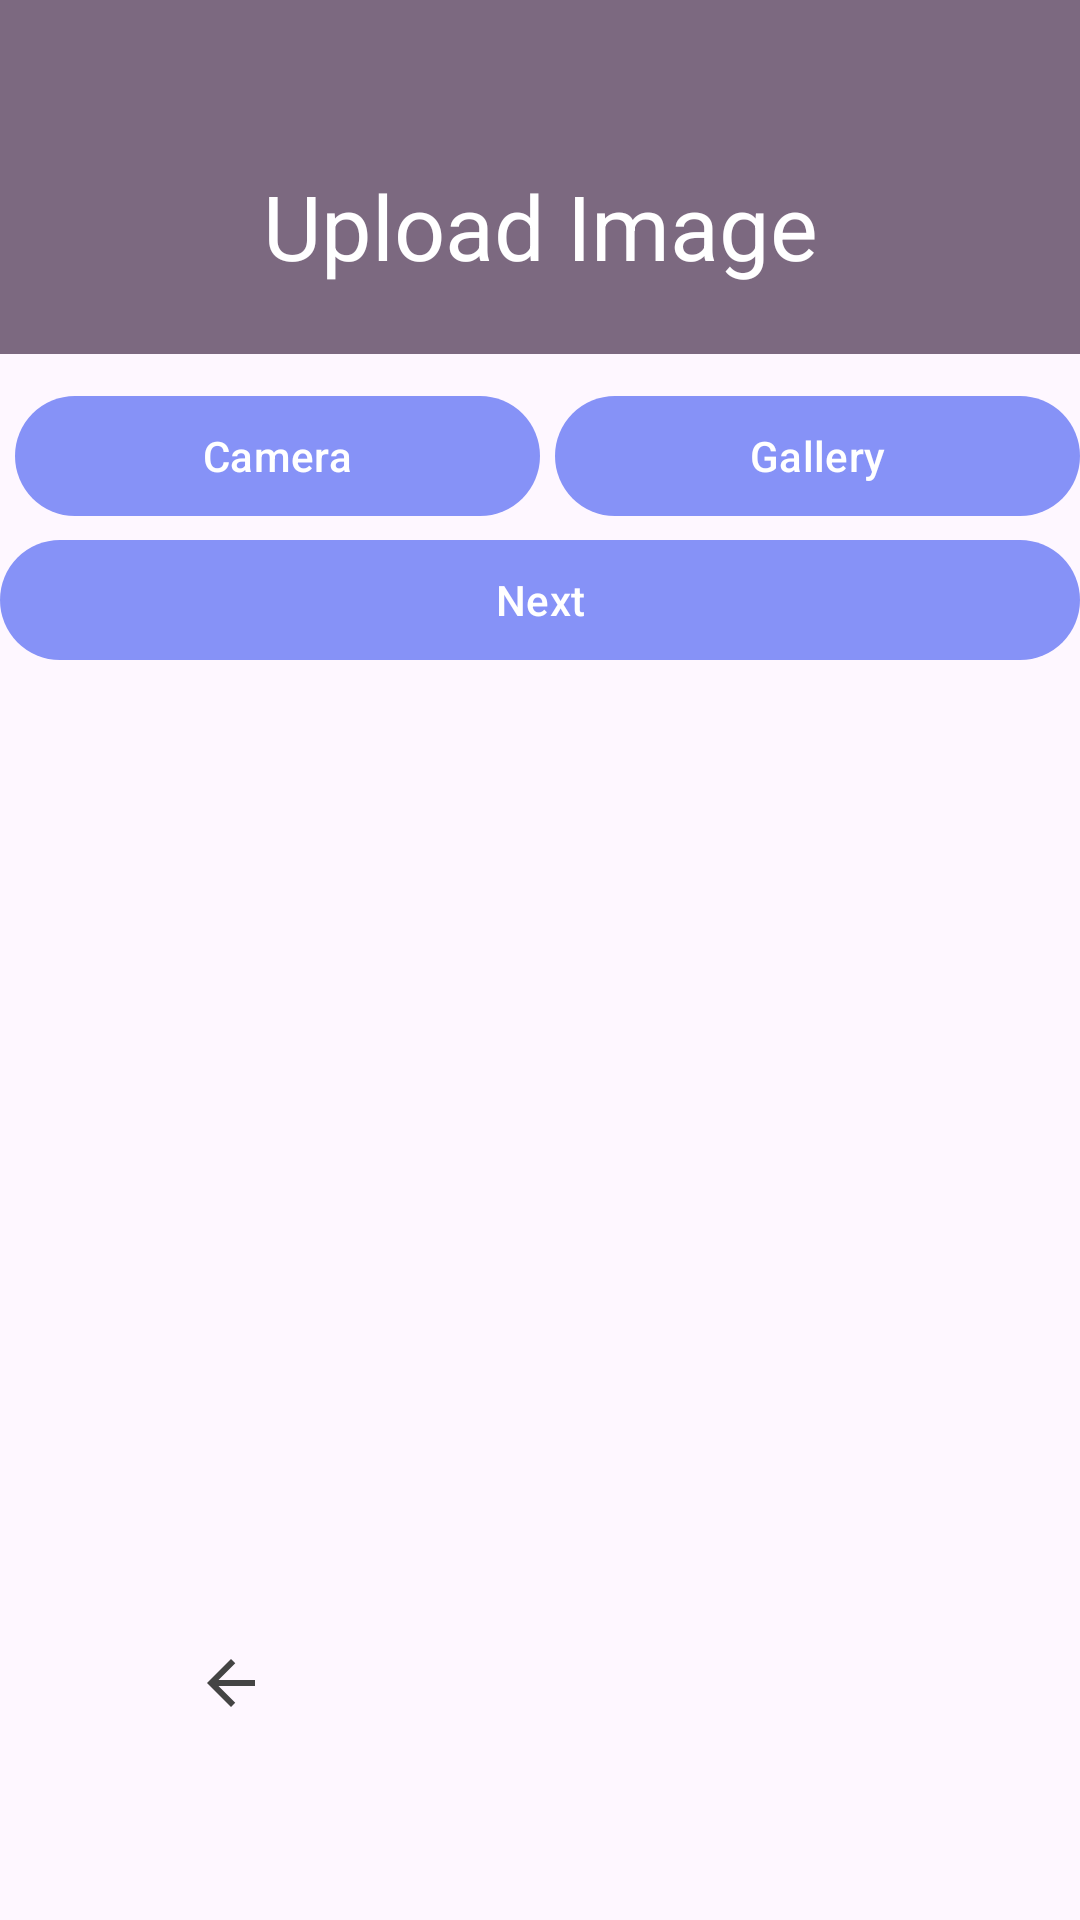

Reconstruct the res/layout file that produces this screen, plus the resources it refers to.
<!-- AndroidManifest.xml: application theme Theme.FinalYear -->
<!-- res/layout/upload_image_activity.xml -->
<?xml version="1.0" encoding="utf-8"?>
<androidx.constraintlayout.widget.ConstraintLayout xmlns:android="http://schemas.android.com/apk/res/android"
    xmlns:app="http://schemas.android.com/apk/res-auto"
    xmlns:tools="http://schemas.android.com/tools"
    android:id="@+id/relativeLayout"
    android:layout_width="match_parent"
    android:layout_height="match_parent">

    <androidx.constraintlayout.widget.ConstraintLayout
        android:id="@+id/constraintLayout"
        android:layout_width="match_parent"
        android:layout_height="118dp"
        android:background="#7C6980"
        app:layout_constraintStart_toStartOf="parent"
        app:layout_constraintTop_toTopOf="parent" />

    <TextView
        android:id="@+id/textView3"
        android:layout_width="wrap_content"
        android:layout_height="wrap_content"
        android:layout_marginTop="32dp"
        android:text="Upload Image"
        android:textColor="#ffffff"
        android:textSize="30sp"
        app:layout_constraintBottom_toBottomOf="@id/constraintLayout"
        app:layout_constraintEnd_toEndOf="parent"
        app:layout_constraintStart_toStartOf="parent"
        app:layout_constraintTop_toTopOf="@id/constraintLayout" />

    <LinearLayout
        android:layout_width="0dp"
        android:layout_height="wrap_content"
        android:layout_marginTop="10dp"
        android:orientation="vertical"
        app:layout_constraintEnd_toEndOf="parent"
        app:layout_constraintStart_toStartOf="parent"
        app:layout_constraintTop_toBottomOf="@id/constraintLayout">

        <LinearLayout
            android:layout_width="match_parent"
            android:layout_height="wrap_content"
            android:orientation="horizontal">

            <com.google.android.material.button.MaterialButton
                android:id="@+id/cameraBtn"
                android:layout_width="0dp"
                android:layout_height="wrap_content"
                android:layout_marginStart="5dp"
                android:layout_weight="1"
                android:text="Camera" />

            <com.google.android.material.button.MaterialButton
                android:id="@+id/uploadButton"
                android:layout_width="0dp"
                android:layout_height="wrap_content"
                android:layout_marginStart="5dp"
                android:layout_weight="1"
                android:text="Gallery" />

        </LinearLayout>

        <ImageView
            android:id="@+id/imageView"
            android:layout_width="match_parent"
            android:layout_height="wrap_content"
            android:adjustViewBounds="true"
            android:src="@drawable/btn_4" />

        <com.google.android.material.button.MaterialButton
            android:id="@+id/imageButton4"
            android:layout_width="match_parent"
            android:layout_height="wrap_content"
            android:text="Next" />

        <include
            layout="@layout/progress_layout"
            android:visibility="gone" />

    </LinearLayout>

    <ImageButton
        android:id="@+id/backButton"
        android:layout_width="134dp"
        android:layout_height="80dp"
        android:layout_marginStart="10dp"
        android:layout_marginBottom="39dp"
        android:background="@null"
        android:scaleX="-1"
        app:layout_constraintBottom_toBottomOf="parent"
        app:layout_constraintStart_toStartOf="parent"
        app:srcCompat="@drawable/forwardbutton" />

</androidx.constraintlayout.widget.ConstraintLayout>
<!-- res/layout/progress_layout.xml (included above) -->
<?xml version="1.0" encoding="utf-8"?>
<LinearLayout xmlns:android="http://schemas.android.com/apk/res/android"
    android:orientation="horizontal"
    android:padding="20dp"
    android:id="@+id/loadingLayout"
    android:layout_width="match_parent"
    android:layout_height="wrap_content">
    <ProgressBar
        android:layout_width="0dp"
        android:layout_height="wrap_content"
        android:layout_weight="1"
        android:indeterminateTint="@color/lavender"/>
    <TextView
        android:layout_width="0dp"
        android:layout_height="match_parent"
        android:layout_weight="4"
        android:text="Loading..."
        android:textSize="18sp"
        android:textColor="@color/lavender"
        android:gravity="start|center_vertical"/>
</LinearLayout>
<!-- resources referenced by this layout -->
<resources>
  <color name="lavender">#8692f7</color>
  <!-- drawable forwardbutton (drawable) -->
  <vector xmlns:android="http://schemas.android.com/apk/res/android"
      android:width="24dp"
      android:height="24dp"
      android:viewportWidth="24"
      android:viewportHeight="24">
      <path
          android:fillColor="#444444"
          android:pathData="M4,11h12.17l-5.59,-5.59L12,4l8,8 -8,8 -1.41,-1.41L16.17,13H4v-2z"/>
  </vector>
  <style name="Theme.FinalYear" parent="Base.Theme.FinalYear" />
  <style name="Base.Theme.FinalYear" parent="Theme.Material3.DayNight.NoActionBar">
          
          
          <item name="colorPrimary">@color/lavender</item>
          <item name="colorPrimaryVariant">@color/lavender</item>
          <item name="colorOnPrimary">@color/white</item>
          
          <item name="colorSecondary">@color/teal_200</item>
          <item name="colorSecondaryVariant">@color/teal_700</item>
          <item name="colorOnSecondary">@color/black</item>
          
      </style>
  <color name="white">#FFFFFFFF</color>
  <color name="teal_200">#FF03DAC5</color>
  <color name="teal_700">#FF018786</color>
  <color name="black">#FF000000</color>
</resources>
